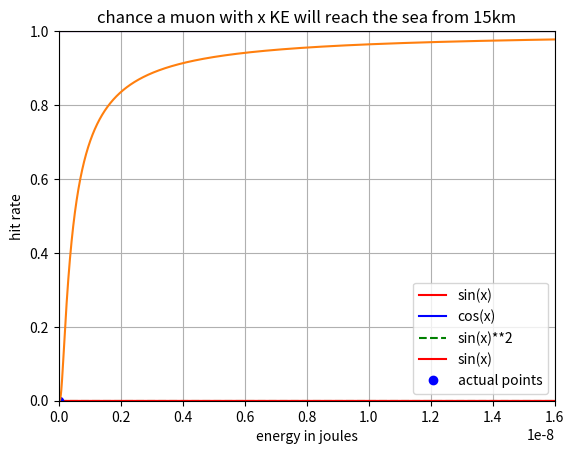

The matplotlib source for this figure:
# import standard python libraries for plotting and calculations
import matplotlib.pyplot as plt
import numpy as np
mylist = []          # creates an empty list

a = 1 
while a < 11:        # as for the for loop all commands of the while loop are indented
    mylist.append(a) # the .append attaches 'a' to the end of mylist, so if i started with 
                     #'mylist=[d,c,b]', it'll now be'mylist = [d,c,b,a]'. We could easily 
                     # do the same thing with 'for a in range(1,11)' instead of 'while'.   
    a = a + 1

print(mylist)        # this command is not part of the while loop so is only executed after the loops finishes
print(mylist[0])  # prints the first element of mylist.
mylist = []

mylist = list(range(2,22,2)) # range(a,b,s) gives all whole numbers 'a + s*n < b' for n=0,1,2...

print(mylist)
mylist = []

mylist = [3*a for a in range(1,11)] # This is called a 'list comprehension', kind of like a for-loop + list creator in one

print(mylist)
mylist = np.zeros(10)
print(mylist)
mylist = np.ones(5)
print(mylist)
myarray = np.array(range(200))  # creates an array with 200 elements from 0 to 199
myarray = myarray/200*4*np.pi   # changes the range to go from 0 to 4pi
myarray2 = np.sin(myarray)      # stores the results of sin(x) in myarray2
#print(myarray2)
myarray = np.array(range(200))   # creates an array with 200 elements from 0 to 199
myarray = myarray/200 *4*np.pi   # changes the range to go from 0 to 4pi
myarray2 = np.sin(myarray)       # creates a new array with the sine values 
plt.plot(myarray,myarray2,color='red') # plotting each of the x values against each of the y values, and 
                                       # adjusting the colour of the line

plt.xlabel('My x axis label')    # This labels the x axis
plt.ylabel('My y axis label')
plt.title('My graph\'s title')   # Title for the graph
plt.grid(True)                   # This enables that the grid is displayed
plt.show()
myarray3 = np.cos(myarray)

plt.plot(myarray,myarray2,color='red',label='sin(x)') 
plt.plot(myarray,myarray3,color='blue',label='cos(x)')
plt.plot(myarray,np.sin(myarray)**2,linestyle='dashed',color='green',label='sin(x)**2')
plt.legend()
plt.show()
plt.plot(myarray,myarray2,color='red',label='sin(x)') 
plt.plot(myarray,myarray2,'o',color='blue',label='actual points') # display the data points
plt.axis([0,2,-1.05,1.05])  # change the axis to only show part of the graph.
plt.legend()
plt.show()
# Write your code here to create arrays and make the plot. 

timearray = np.array(range(21))   # 
exparray = np.exp(-timearray/5)   #  
plt.plot(timearray,exparray,color='red') # plotting each of the x values against each of the y values, and 
                                       # adjusting the colour of the line

plt.xlabel('time (s)')    # This labels the x axis
plt.ylabel('exp(-t/5)')
plt.title('exp(-t/5)')   # Title for the graph
plt.grid(True)                   # This enables that the grid is displayed
plt.show()
# Distance travelled by non-relativistic muons 
# Calculate the distance and comment on your result here. 

# Calculation
T0 = 2.197*10**(-6)

speed = 0.98*3*10**8

x = T0 * speed  # Insert your code here.

# Print your comment here.

print('The muon travels', x , 'metres.')
print('')
print('Our comment on the implication of this result: very small percentage would reach earth surface')

# Calculate the number of muons reaching sea level on Earth and print your comment here.

# (a)
time = 15000/speed

number= 5.1*10**20

N=number*np.e**(-time/T0)

print(' the number of muons reaching sea level is ',N, '.')


# (b)
#  It meast the result is wrong without accounting for relativistic effects.
#. 41884445975/10^4 = 4.2x10^6 across then entire earch surface, and far far less than 10^4/sqm.                                                                
# part (a) and (b): Calculate 'velocity' and 'gamma' arrays here. 

c = 3*10**8          # Insert your code here.
velocity = np.arange(0,c,c/50)    # Insert your code here.
gamma =  1/(np.sqrt(1-(velocity/c)**2))      # Insert your code here.


# part (c) Plot the relationship between velocity and the Lorentz factor.

plt.plot(velocity,gamma)

# You can set the ranges you want to plot with the following two commands:
plt.xlim(0,c)    #This sets the range of velocity values shown in the plot.
plt.ylim(0,10)   #This sets the range of gamma values shown in the plot.
plt.title('velocity(x) vs lorentz factor(y)')

# part (d) Print the gamma value associated with v = 0.98c.
gamma1 =  1/(np.sqrt(1-(0.98*c/c)**2))

print ('value of y for muon traveling at 0.98c', gamma1)

# Calculate the number of muons here and print your result. 

gamma2 =  1/(np.sqrt(1-((0.98*c)/c)**2))      

time = 15000/speed

number= 5.1*10**20

N=number*np.e**(-time/(T0*gamma2))

print (' the number of muons reaching sea level is ',N, '.')


# Calculate the number of muons here, print the calculated result and the short discussion. 

speed = 0.98*3*10**8

gamma1 =  1/(np.sqrt(1-(0.98)**2))

Legnth = 15000/gamma1

time = Legnth/speed

number= 5.1*10**20

N=number*np.e**(-time/T0)

print(' the number of muons reaching sea level is ',N, '.')


mass=1.88*10**-28

MC2=0.1/(6.242*10**9)

#a)

KE2=2*3.2*10**-10

TF1 = (KE2+ MC2)/MC2

#b)

number= 5.1*10**20

KEI = 2*10**-10

KE = np.arange(0.001,50,0.001)   

KE = KE*3.2*10**-10

TIMEFACTOR = (KE  + MC2)/MC2

v = c*(np.sqrt(1+(1/TIMEFACTOR)**2))

time = 15000/v

hits = number*(np.e**(-time/(T0*TIMEFACTOR)))

survivalprobability = hits/number

# part (c) Plot the relationship between velocity and the Lorentz factor.

plt.plot(KE,survivalprobability)

plt.xlabel('energy in joules')    
plt.ylabel('hit rate')
plt.title('chance a muon with x KE will reach the sea from 15km')   
plt.grid(True)

plt.xlim(0,50*3.2*10**-10)    #This sets the range of velocity values shown in the plot.
plt.ylim(0,1)

print(' the time dialtion factor of a muon with KE=2GeV is ',TF1, '.')


# C) aprox 0.3*10^-8J, based off of the graph


